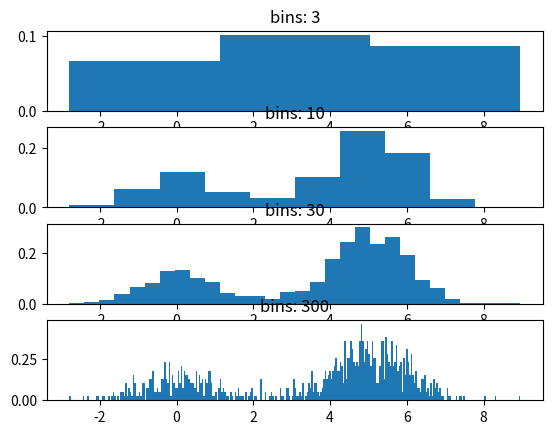
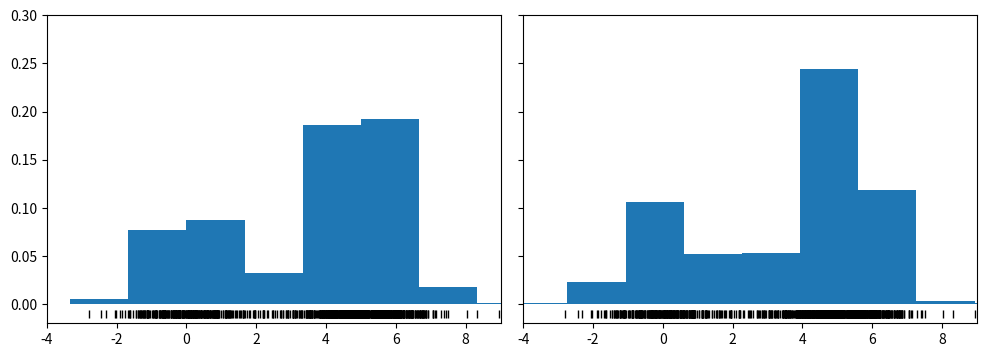

Python code for these plots, in order:
import random
import numpy as np
import matplotlib.pyplot as plt


def make_data(N, f=0.3, rseed=1):
    random.seed(rseed)
    rand = np.random.RandomState(rseed)
    x = rand.randn(N)
    x[int(f * N):] += 5
    return x

x=make_data(1000)
density=[True,False][0]
bins=[3,10,30,300]
for i in range(len(bins)):
 plt.subplot(len(bins), 1, i+1)
 plt.title(f"bins: {bins[i]}")
 plt.hist(x, bins=bins[i],density=density)
plt.show()


bins = np.linspace(-5, 10, 10)
fig, ax = plt.subplots(1, 2, figsize=(12, 4),sharex=True, sharey=True,subplot_kw={'xlim':(-4, 9),'ylim':(-0.02, 0.3)})
fig.subplots_adjust(wspace=0.05)
for i, offset in enumerate([0.0, 0.6]):
    ax[i].hist(x, bins=bins + offset, density=density)
    ax[i].plot(x, np.full_like(x, -0.01), '|k',markeredgewidth=1)
plt.show()